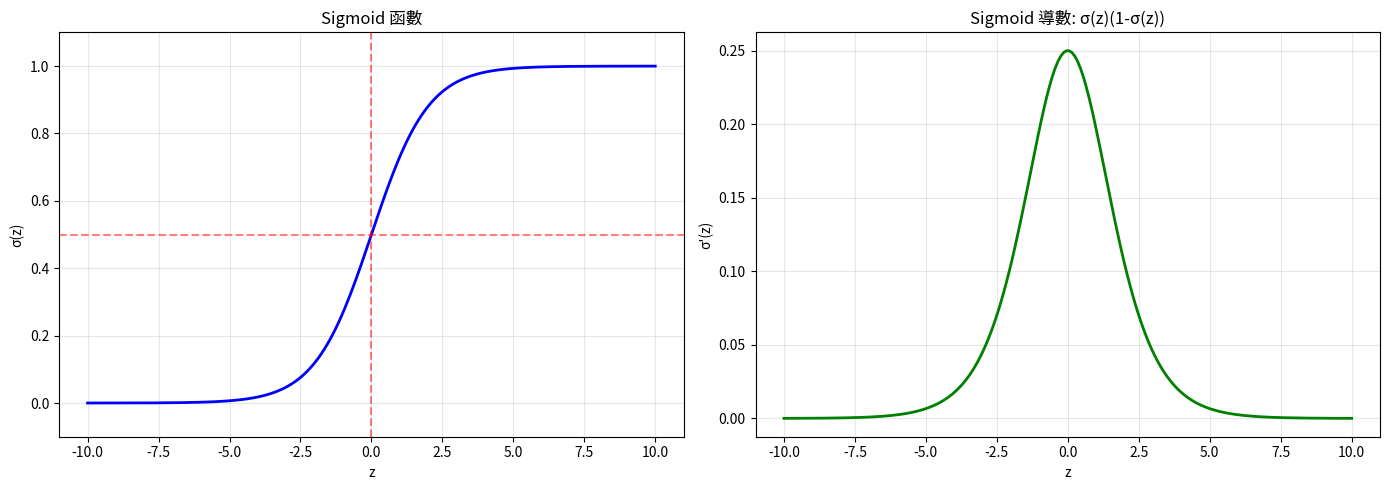
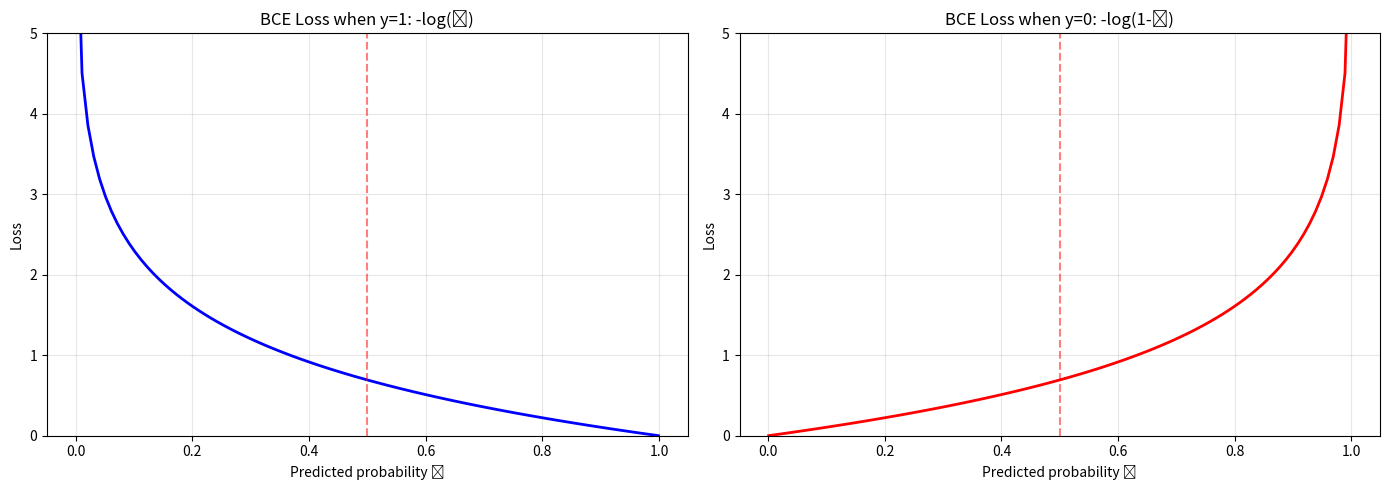
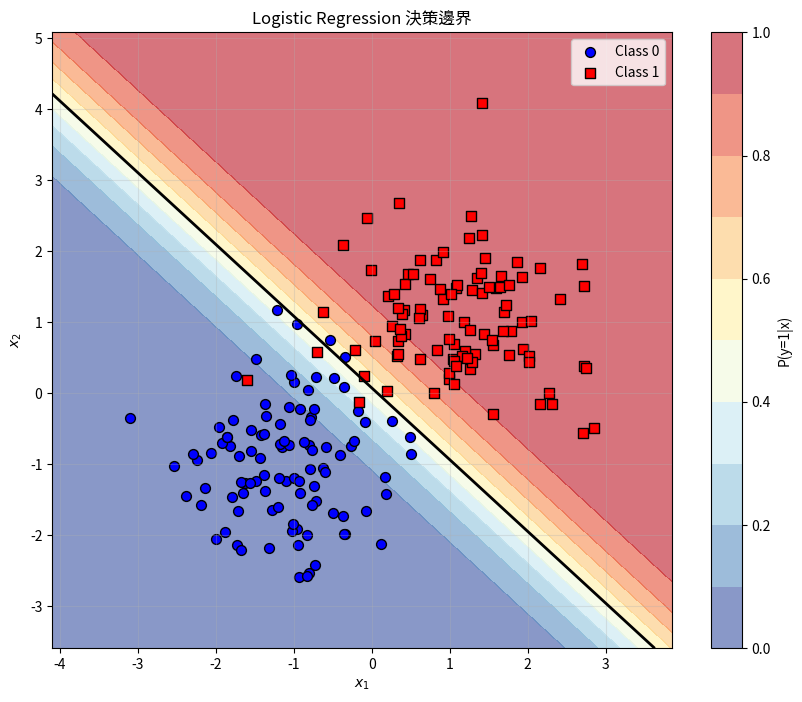
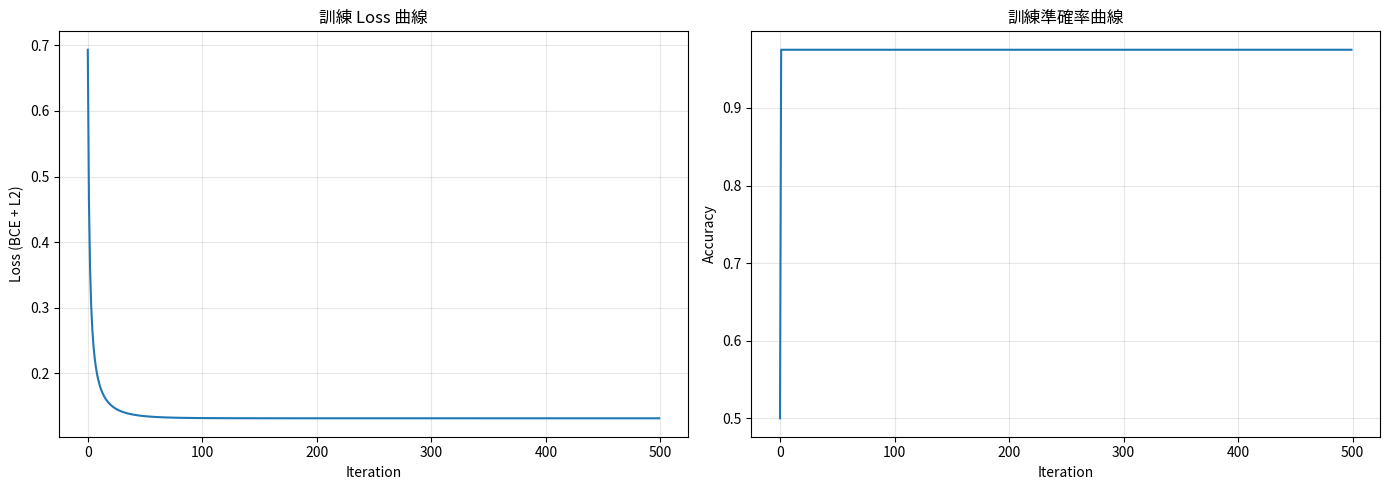
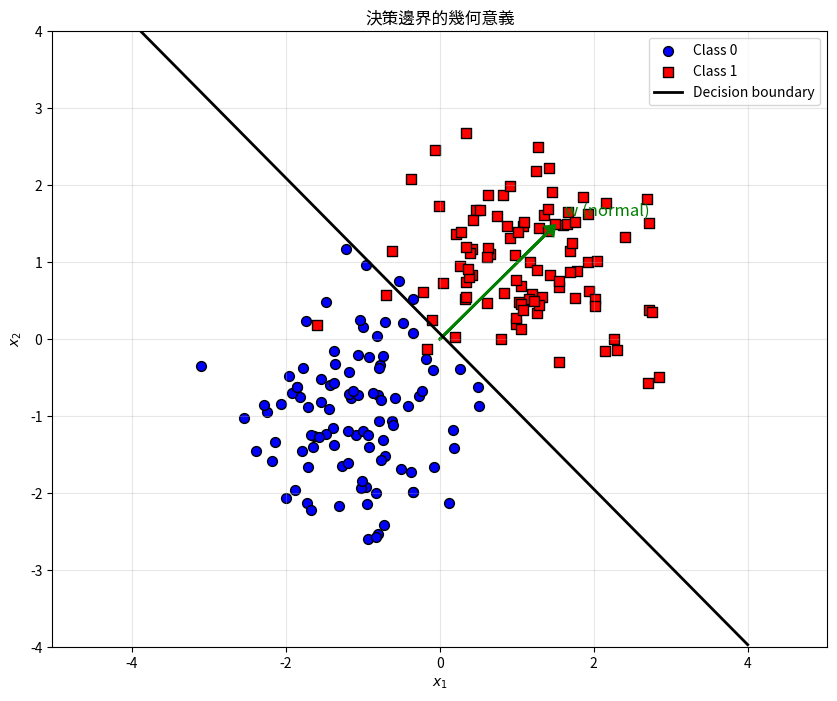
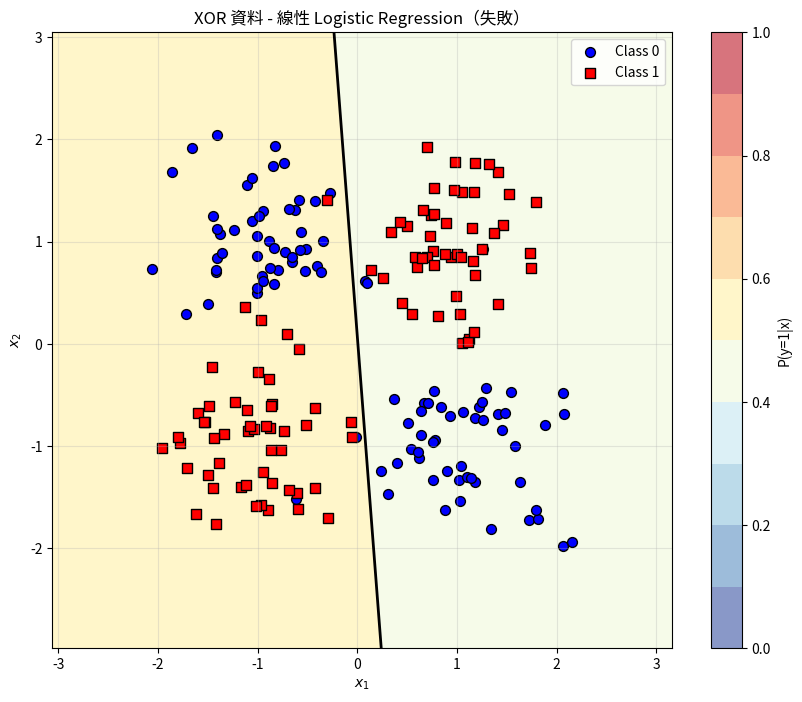
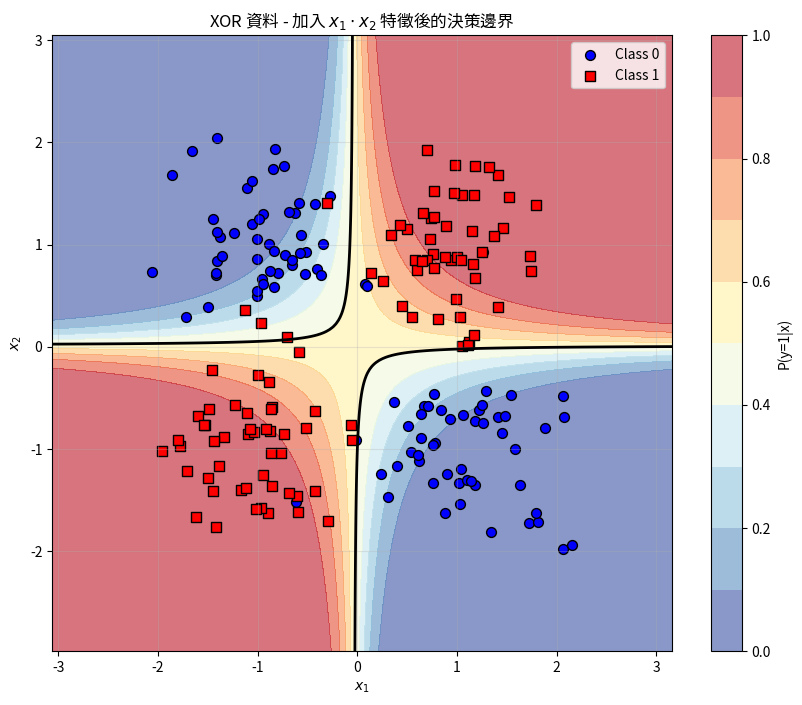
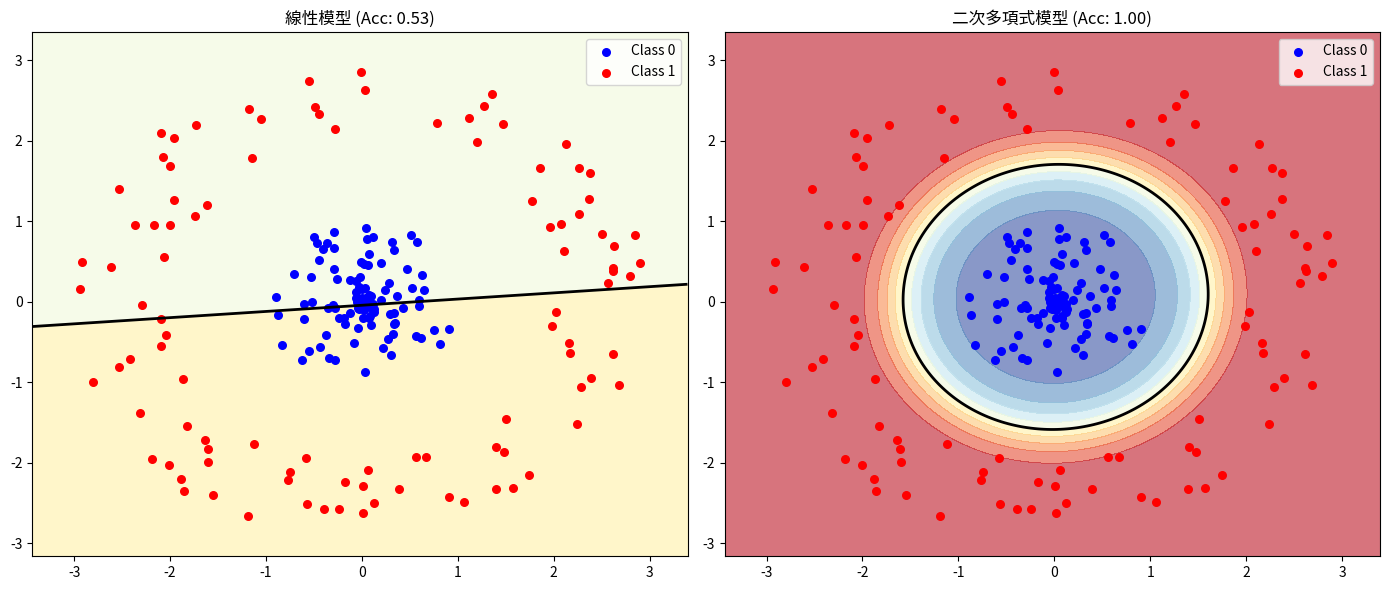

The matplotlib source for these figures, in order:
import numpy as np
import matplotlib.pyplot as plt

# 設定 matplotlib
plt.rcParams['figure.figsize'] = [10, 6]

# 設定隨機種子
np.random.seed(42)

print("環境設定完成！")
print(f"NumPy 版本: {np.__version__}")

def sigmoid_naive(z):
    """
    Sigmoid 函數（簡單版，可能有數值問題）
    """
    return 1 / (1 + np.exp(-z))


def sigmoid(z):
    """
    Sigmoid 函數（數值穩定版）
    
    Parameters
    ----------
    z : np.ndarray or float
        輸入值
    
    Returns
    -------
    np.ndarray or float
        Sigmoid 輸出，範圍 (0, 1)
    """
    z = np.asarray(z, dtype=np.float64)
    result = np.zeros_like(z)
    
    # z >= 0: 用標準公式
    pos_mask = z >= 0
    result[pos_mask] = 1 / (1 + np.exp(-z[pos_mask]))
    
    # z < 0: 用等價形式避免 exp 溢出
    neg_mask = z < 0
    exp_z = np.exp(z[neg_mask])
    result[neg_mask] = exp_z / (1 + exp_z)
    
    return result


# 測試 Sigmoid
print("=== 測試 Sigmoid 函數 ===")

# 基本測試
test_values = [-10, -5, -1, 0, 1, 5, 10]
print(f"{'z':>6} | {'σ(z)':>10}")
print("-" * 20)
for z in test_values:
    print(f"{z:>6} | {sigmoid(z):>10.6f}")

# 驗證性質
print("\n驗證性質：")
print(f"σ(0) = {sigmoid(0):.6f} (應該是 0.5)")
print(f"σ(-5) + σ(5) = {sigmoid(-5) + sigmoid(5):.6f} (應該是 1.0)")

# 導數驗證
z = 2.0
s = sigmoid(z)
dsigmoid_analytic = s * (1 - s)

# 數值導數
eps = 1e-5
dsigmoid_numeric = (sigmoid(z + eps) - sigmoid(z - eps)) / (2 * eps)

print(f"\n導數驗證 (z={z}):")
print(f"解析導數: {dsigmoid_analytic:.8f}")
print(f"數值導數: {dsigmoid_numeric:.8f}")

# 視覺化 Sigmoid
z = np.linspace(-10, 10, 200)

fig, axes = plt.subplots(1, 2, figsize=(14, 5))

# Sigmoid 函數
axes[0].plot(z, sigmoid(z), 'b-', linewidth=2)
axes[0].axhline(y=0.5, color='r', linestyle='--', alpha=0.5)
axes[0].axvline(x=0, color='r', linestyle='--', alpha=0.5)
axes[0].set_xlabel('z')
axes[0].set_ylabel('σ(z)')
axes[0].set_title('Sigmoid 函數')
axes[0].grid(True, alpha=0.3)
axes[0].set_ylim(-0.1, 1.1)

# Sigmoid 導數
s = sigmoid(z)
ds = s * (1 - s)
axes[1].plot(z, ds, 'g-', linewidth=2)
axes[1].set_xlabel('z')
axes[1].set_ylabel("σ'(z)")
axes[1].set_title('Sigmoid 導數: σ(z)(1-σ(z))')
axes[1].grid(True, alpha=0.3)

plt.tight_layout()
plt.show()

print("觀察：導數在 z=0 時最大 (0.25)，在兩端趨近於 0")
print("這意味著梯度在預測很確定時會變小（梯度消失問題）")

def binary_cross_entropy(y_true, y_pred, eps=1e-15):
    """
    計算 Binary Cross-Entropy Loss
    
    Parameters
    ----------
    y_true : np.ndarray, shape (N,)
        真實標籤，值為 0 或 1
    y_pred : np.ndarray, shape (N,)
        預測機率，值在 (0, 1)
    eps : float
        避免 log(0) 的小常數
    
    Returns
    -------
    float
        平均 BCE loss
    """
    # Clip 預測值避免 log(0)
    y_pred = np.clip(y_pred, eps, 1 - eps)
    
    # BCE
    loss = -np.mean(y_true * np.log(y_pred) + (1 - y_true) * np.log(1 - y_pred))
    
    return loss


# 視覺化 BCE
print("=== 視覺化 Binary Cross-Entropy ===")

y_pred_range = np.linspace(0.001, 0.999, 100)

fig, axes = plt.subplots(1, 2, figsize=(14, 5))

# y = 1 的情況
loss_y1 = -np.log(y_pred_range)
axes[0].plot(y_pred_range, loss_y1, 'b-', linewidth=2, label='BCE when y=1')
axes[0].set_xlabel('Predicted probability ŷ')
axes[0].set_ylabel('Loss')
axes[0].set_title('BCE Loss when y=1: -log(ŷ)')
axes[0].set_ylim(0, 5)
axes[0].grid(True, alpha=0.3)
axes[0].axvline(x=0.5, color='r', linestyle='--', alpha=0.5)

# y = 0 的情況
loss_y0 = -np.log(1 - y_pred_range)
axes[1].plot(y_pred_range, loss_y0, 'r-', linewidth=2, label='BCE when y=0')
axes[1].set_xlabel('Predicted probability ŷ')
axes[1].set_ylabel('Loss')
axes[1].set_title('BCE Loss when y=0: -log(1-ŷ)')
axes[1].set_ylim(0, 5)
axes[1].grid(True, alpha=0.3)
axes[1].axvline(x=0.5, color='r', linestyle='--', alpha=0.5)

plt.tight_layout()
plt.show()

# 測試
print("\n測試 BCE：")
print(f"y=1, ŷ=0.9: Loss = {binary_cross_entropy(np.array([1]), np.array([0.9])):.4f}")
print(f"y=1, ŷ=0.5: Loss = {binary_cross_entropy(np.array([1]), np.array([0.5])):.4f}")
print(f"y=1, ŷ=0.1: Loss = {binary_cross_entropy(np.array([1]), np.array([0.1])):.4f}")

def compute_logistic_gradients(X, y, w, b):
    """
    計算 Logistic Regression 的梯度
    
    Parameters
    ----------
    X : np.ndarray, shape (N, D)
        特徵矩陣
    y : np.ndarray, shape (N,)
        真實標籤（0 或 1）
    w : np.ndarray, shape (D,)
        權重
    b : float
        偏置
    
    Returns
    -------
    dw : np.ndarray, shape (D,)
        ∂L/∂w
    db : float
        ∂L/∂b
    """
    N = X.shape[0]
    
    # 前向傳播
    z = X @ w + b
    y_pred = sigmoid(z)
    
    # 梯度（漂亮的結果！）
    error = y_pred - y  # shape (N,)
    
    dw = (1 / N) * (X.T @ error)
    db = (1 / N) * np.sum(error)
    
    return dw, db


# 數值梯度檢查
def numerical_gradient(f, x, eps=1e-5):
    """計算數值梯度"""
    grad = np.zeros_like(x)
    
    it = np.nditer(x, flags=['multi_index'], op_flags=['readwrite'])
    while not it.finished:
        idx = it.multi_index
        old_value = x[idx]
        
        x[idx] = old_value + eps
        fx_plus = f(x)
        
        x[idx] = old_value - eps
        fx_minus = f(x)
        
        x[idx] = old_value
        grad[idx] = (fx_plus - fx_minus) / (2 * eps)
        
        it.iternext()
    
    return grad


def gradient_check_logistic(X, y, w, b, eps=1e-5):
    """
    檢查 Logistic Regression 的梯度
    """
    # 解析梯度
    dw_analytic, db_analytic = compute_logistic_gradients(X, y, w, b)
    
    # 數值梯度 for w
    def loss_w(w_test):
        z = X @ w_test + b
        y_pred = sigmoid(z)
        return binary_cross_entropy(y, y_pred)
    
    dw_numeric = numerical_gradient(loss_w, w.copy(), eps)
    
    # 數值梯度 for b
    def loss_b(b_test):
        z = X @ w + b_test[0]
        y_pred = sigmoid(z)
        return binary_cross_entropy(y, y_pred)
    
    db_numeric = numerical_gradient(loss_b, np.array([b]), eps)[0]
    
    # 比較
    print("=== 梯度檢查 ===")
    print(f"dw 解析梯度: {dw_analytic}")
    print(f"dw 數值梯度: {dw_numeric}")
    rel_err_w = np.linalg.norm(dw_analytic - dw_numeric) / (np.linalg.norm(dw_analytic) + np.linalg.norm(dw_numeric) + 1e-8)
    print(f"dw 相對誤差: {rel_err_w:.2e}")
    print()
    print(f"db 解析梯度: {db_analytic:.8f}")
    print(f"db 數值梯度: {db_numeric:.8f}")
    rel_err_b = abs(db_analytic - db_numeric) / (abs(db_analytic) + abs(db_numeric) + 1e-8)
    print(f"db 相對誤差: {rel_err_b:.2e}")
    
    passed = rel_err_w < 1e-4 and rel_err_b < 1e-4
    print(f"\n梯度檢查通過: {passed}")
    return passed


# 生成測試資料
np.random.seed(42)
X_test = np.random.randn(50, 3)
y_test = (np.random.rand(50) > 0.5).astype(float)
w_test = np.random.randn(3)
b_test = np.random.randn()

gradient_check_logistic(X_test, y_test, w_test, b_test)

class LogisticRegression:
    """
    Logistic Regression 二分類模型
    
    使用梯度下降優化 Binary Cross-Entropy Loss
    
    Parameters
    ----------
    regularization : float
        L2 正則化強度
    
    Attributes
    ----------
    w : np.ndarray
        權重向量
    b : float
        偏置
    history : dict
        訓練歷史
    """
    
    def __init__(self, regularization=0.0):
        self.reg = regularization
        self.w = None
        self.b = None
        self.history = None
    
    def _sigmoid(self, z):
        """數值穩定的 Sigmoid"""
        return sigmoid(z)
    
    def fit(self, X, y, lr=0.1, n_iter=1000, verbose=True):
        """
        使用梯度下降訓練模型
        
        Parameters
        ----------
        X : np.ndarray, shape (N, D)
            特徵矩陣
        y : np.ndarray, shape (N,)
            標籤（0 或 1）
        lr : float
            學習率
        n_iter : int
            迭代次數
        verbose : bool
            是否輸出訓練過程
        """
        N, D = X.shape
        
        # 初始化參數
        self.w = np.zeros(D)
        self.b = 0.0
        self.history = {'loss': [], 'accuracy': []}
        
        for i in range(n_iter):
            # 前向傳播
            z = X @ self.w + self.b
            y_pred = self._sigmoid(z)
            
            # 計算 loss（含正則化）
            loss = binary_cross_entropy(y, y_pred) + 0.5 * self.reg * np.sum(self.w ** 2)
            
            # 計算準確率
            predictions = (y_pred >= 0.5).astype(float)
            accuracy = np.mean(predictions == y)
            
            # 記錄
            self.history['loss'].append(loss)
            self.history['accuracy'].append(accuracy)
            
            # 計算梯度
            error = y_pred - y
            dw = (1 / N) * (X.T @ error) + self.reg * self.w
            db = (1 / N) * np.sum(error)
            
            # 更新參數
            self.w = self.w - lr * dw
            self.b = self.b - lr * db
            
            if verbose and (i + 1) % (n_iter // 10) == 0:
                print(f"Iter {i+1:4d}: Loss = {loss:.4f}, Accuracy = {accuracy:.4f}")
        
        return self
    
    def predict_proba(self, X):
        """
        預測屬於類別 1 的機率
        
        Returns
        -------
        np.ndarray, shape (N,)
            P(y=1|x)
        """
        if self.w is None:
            raise ValueError("Model not fitted. Call fit() first.")
        z = X @ self.w + self.b
        return self._sigmoid(z)
    
    def predict(self, X, threshold=0.5):
        """
        預測類別標籤
        
        Returns
        -------
        np.ndarray, shape (N,)
            預測標籤（0 或 1）
        """
        proba = self.predict_proba(X)
        return (proba >= threshold).astype(int)
    
    def score(self, X, y):
        """
        計算準確率
        """
        predictions = self.predict(X)
        return np.mean(predictions == y)


# 生成二分類資料
def generate_binary_classification_data(n_samples=200, seed=42):
    """
    生成二分類測試資料
    
    兩個高斯分布的混合
    """
    np.random.seed(seed)
    
    n_per_class = n_samples // 2
    
    # 類別 0
    X0 = np.random.randn(n_per_class, 2) * 0.8 + np.array([-1, -1])
    y0 = np.zeros(n_per_class)
    
    # 類別 1
    X1 = np.random.randn(n_per_class, 2) * 0.8 + np.array([1, 1])
    y1 = np.ones(n_per_class)
    
    # 合併
    X = np.vstack([X0, X1])
    y = np.concatenate([y0, y1])
    
    # 打亂
    idx = np.random.permutation(n_samples)
    return X[idx], y[idx]


# 測試
print("=== 測試 Logistic Regression ===")

X, y = generate_binary_classification_data(n_samples=200)

print(f"資料大小: {X.shape}")
print(f"類別分布: {np.bincount(y.astype(int))}")

# 訓練模型
model = LogisticRegression(regularization=0.01)
model.fit(X, y, lr=0.5, n_iter=500, verbose=True)

print(f"\n最終準確率: {model.score(X, y):.4f}")
print(f"學習到的參數: w = {model.w}, b = {model.b:.4f}")

# 視覺化結果

def plot_decision_boundary(model, X, y, title="Decision Boundary"):
    """
    繪製決策邊界
    """
    # 建立網格
    x_min, x_max = X[:, 0].min() - 1, X[:, 0].max() + 1
    y_min, y_max = X[:, 1].min() - 1, X[:, 1].max() + 1
    xx, yy = np.meshgrid(np.linspace(x_min, x_max, 200),
                         np.linspace(y_min, y_max, 200))
    
    # 預測網格上每個點
    Z = model.predict_proba(np.c_[xx.ravel(), yy.ravel()])
    Z = Z.reshape(xx.shape)
    
    # 繪圖
    plt.figure(figsize=(10, 8))
    
    # 機率等高線
    plt.contourf(xx, yy, Z, levels=np.linspace(0, 1, 11), cmap='RdYlBu_r', alpha=0.6)
    plt.colorbar(label='P(y=1|x)')
    
    # 決策邊界（P=0.5）
    plt.contour(xx, yy, Z, levels=[0.5], colors='black', linewidths=2)
    
    # 資料點
    plt.scatter(X[y==0, 0], X[y==0, 1], c='blue', marker='o', s=50, label='Class 0', edgecolors='k')
    plt.scatter(X[y==1, 0], X[y==1, 1], c='red', marker='s', s=50, label='Class 1', edgecolors='k')
    
    plt.xlabel('$x_1$')
    plt.ylabel('$x_2$')
    plt.title(title)
    plt.legend()
    plt.grid(True, alpha=0.3)
    
    return plt.gcf()


# 決策邊界
plot_decision_boundary(model, X, y, title='Logistic Regression 決策邊界')
plt.show()

# 訓練曲線
fig, axes = plt.subplots(1, 2, figsize=(14, 5))

axes[0].plot(model.history['loss'])
axes[0].set_xlabel('Iteration')
axes[0].set_ylabel('Loss (BCE + L2)')
axes[0].set_title('訓練 Loss 曲線')
axes[0].grid(True, alpha=0.3)

axes[1].plot(model.history['accuracy'])
axes[1].set_xlabel('Iteration')
axes[1].set_ylabel('Accuracy')
axes[1].set_title('訓練準確率曲線')
axes[1].grid(True, alpha=0.3)

plt.tight_layout()
plt.show()

# 視覺化決策邊界的幾何

plt.figure(figsize=(10, 8))

# 資料點
plt.scatter(X[y==0, 0], X[y==0, 1], c='blue', marker='o', s=50, label='Class 0', edgecolors='k')
plt.scatter(X[y==1, 0], X[y==1, 1], c='red', marker='s', s=50, label='Class 1', edgecolors='k')

# 決策邊界直線
# w1*x1 + w2*x2 + b = 0 => x2 = -(w1*x1 + b) / w2
w1, w2 = model.w
b = model.b

x1_range = np.linspace(-4, 4, 100)
x2_boundary = -(w1 * x1_range + b) / w2

plt.plot(x1_range, x2_boundary, 'k-', linewidth=2, label='Decision boundary')

# 法向量 w（從原點指向）
origin = np.array([0, 0])
w_normalized = model.w / np.linalg.norm(model.w) * 2  # 縮放顯示
plt.arrow(origin[0], origin[1], w_normalized[0], w_normalized[1], 
          head_width=0.15, head_length=0.1, fc='green', ec='green', linewidth=2)
plt.text(w_normalized[0] + 0.2, w_normalized[1] + 0.2, 'w (normal)', fontsize=12, color='green')

plt.xlabel('$x_1$')
plt.ylabel('$x_2$')
plt.title('決策邊界的幾何意義')
plt.legend()
plt.grid(True, alpha=0.3)
plt.axis('equal')
plt.xlim(-4, 4)
plt.ylim(-4, 4)
plt.show()

print(f"\n決策邊界方程: {w1:.4f}*x1 + {w2:.4f}*x2 + {b:.4f} = 0")

# 練習 1 解答

def generate_xor_data(n_samples=200, noise=0.1, seed=42):
    """
    生成 XOR 模式的資料（非線性可分）
    """
    np.random.seed(seed)
    
    n_per_class = n_samples // 4
    
    # 四個象限
    X1 = np.random.randn(n_per_class, 2) * 0.5 + np.array([1, 1])
    X2 = np.random.randn(n_per_class, 2) * 0.5 + np.array([-1, -1])
    X3 = np.random.randn(n_per_class, 2) * 0.5 + np.array([1, -1])
    X4 = np.random.randn(n_per_class, 2) * 0.5 + np.array([-1, 1])
    
    X = np.vstack([X1, X2, X3, X4])
    y = np.array([1] * n_per_class + [1] * n_per_class + 
                 [0] * n_per_class + [0] * n_per_class)
    
    idx = np.random.permutation(len(y))
    return X[idx], y[idx].astype(float)


# 生成 XOR 資料
X_xor, y_xor = generate_xor_data(n_samples=200)

# 訓練線性 Logistic Regression
model_linear = LogisticRegression(regularization=0.01)
model_linear.fit(X_xor, y_xor, lr=0.5, n_iter=500, verbose=False)

print(f"線性模型在 XOR 資料上的準確率: {model_linear.score(X_xor, y_xor):.4f}")
print("(接近 0.5 表示模型無法學習)")

# 視覺化
plot_decision_boundary(model_linear, X_xor, y_xor, 
                       title='XOR 資料 - 線性 Logistic Regression（失敗）')
plt.show()

# 練習 2 解答

def add_interaction_feature(X):
    """
    添加交互特徵 x1 * x2
    """
    x1_x2 = (X[:, 0] * X[:, 1]).reshape(-1, 1)
    return np.hstack([X, x1_x2])


# 添加交互特徵
X_xor_extended = add_interaction_feature(X_xor)
print(f"原始特徵維度: {X_xor.shape[1]}")
print(f"擴展後特徵維度: {X_xor_extended.shape[1]}")

# 重新訓練
model_extended = LogisticRegression(regularization=0.01)
model_extended.fit(X_xor_extended, y_xor, lr=0.5, n_iter=500, verbose=False)

print(f"\n加入交互特徵後的準確率: {model_extended.score(X_xor_extended, y_xor):.4f}")

# 視覺化決策邊界
# 這需要在原始 2D 空間中繪製
x_min, x_max = X_xor[:, 0].min() - 1, X_xor[:, 0].max() + 1
y_min, y_max = X_xor[:, 1].min() - 1, X_xor[:, 1].max() + 1
xx, yy = np.meshgrid(np.linspace(x_min, x_max, 200),
                     np.linspace(y_min, y_max, 200))

# 加入交互特徵後預測
grid_points = np.c_[xx.ravel(), yy.ravel()]
grid_extended = add_interaction_feature(grid_points)
Z = model_extended.predict_proba(grid_extended)
Z = Z.reshape(xx.shape)

plt.figure(figsize=(10, 8))
plt.contourf(xx, yy, Z, levels=np.linspace(0, 1, 11), cmap='RdYlBu_r', alpha=0.6)
plt.colorbar(label='P(y=1|x)')
plt.contour(xx, yy, Z, levels=[0.5], colors='black', linewidths=2)
plt.scatter(X_xor[y_xor==0, 0], X_xor[y_xor==0, 1], c='blue', marker='o', s=50, label='Class 0', edgecolors='k')
plt.scatter(X_xor[y_xor==1, 0], X_xor[y_xor==1, 1], c='red', marker='s', s=50, label='Class 1', edgecolors='k')
plt.xlabel('$x_1$')
plt.ylabel('$x_2$')
plt.title('XOR 資料 - 加入 $x_1 \cdot x_2$ 特徵後的決策邊界')
plt.legend()
plt.grid(True, alpha=0.3)
plt.show()

print(f"\n學習到的參數: w = {model_extended.w}, b = {model_extended.b:.4f}")
print("決策邊界: w1*x1 + w2*x2 + w3*(x1*x2) + b = 0")
print("這是一個雙曲線！")

# 練習 3 解答

def generate_circle_data(n_samples=200, seed=42):
    """
    生成圓形分佈資料
    """
    np.random.seed(seed)
    
    n_per_class = n_samples // 2
    
    # 內圈（類別 0）
    r_inner = np.random.uniform(0, 1, n_per_class)
    theta_inner = np.random.uniform(0, 2*np.pi, n_per_class)
    X_inner = np.column_stack([r_inner * np.cos(theta_inner), 
                               r_inner * np.sin(theta_inner)])
    
    # 外圈（類別 1）
    r_outer = np.random.uniform(2, 3, n_per_class)
    theta_outer = np.random.uniform(0, 2*np.pi, n_per_class)
    X_outer = np.column_stack([r_outer * np.cos(theta_outer), 
                               r_outer * np.sin(theta_outer)])
    
    X = np.vstack([X_inner, X_outer])
    y = np.array([0] * n_per_class + [1] * n_per_class).astype(float)
    
    idx = np.random.permutation(n_samples)
    return X[idx], y[idx]


def polynomial_features_2d(X, degree=2):
    """
    生成 2D 多項式特徵
    
    degree=2: [1, x1, x2, x1^2, x1*x2, x2^2]
    """
    x1, x2 = X[:, 0], X[:, 1]
    features = [np.ones(len(x1))]  # bias（會被模型加，這裡先不加）
    
    for d in range(1, degree + 1):
        for i in range(d + 1):
            features.append((x1 ** (d - i)) * (x2 ** i))
    
    return np.column_stack(features[1:])  # 去掉常數項


# 生成圓形資料
X_circle, y_circle = generate_circle_data(n_samples=200)

# 線性模型
model_linear = LogisticRegression(regularization=0.01)
model_linear.fit(X_circle, y_circle, lr=0.5, n_iter=500, verbose=False)
print(f"線性模型準確率: {model_linear.score(X_circle, y_circle):.4f}")

# 多項式特徵模型
X_circle_poly = polynomial_features_2d(X_circle, degree=2)
print(f"多項式特徵維度: {X_circle_poly.shape[1]}")

model_poly = LogisticRegression(regularization=0.01)
model_poly.fit(X_circle_poly, y_circle, lr=0.1, n_iter=1000, verbose=False)
print(f"多項式模型準確率: {model_poly.score(X_circle_poly, y_circle):.4f}")

# 視覺化
fig, axes = plt.subplots(1, 2, figsize=(14, 6))

# 線性模型
x_min, x_max = X_circle[:, 0].min() - 0.5, X_circle[:, 0].max() + 0.5
y_min, y_max = X_circle[:, 1].min() - 0.5, X_circle[:, 1].max() + 0.5
xx, yy = np.meshgrid(np.linspace(x_min, x_max, 200),
                     np.linspace(y_min, y_max, 200))

Z_linear = model_linear.predict_proba(np.c_[xx.ravel(), yy.ravel()])
Z_linear = Z_linear.reshape(xx.shape)

axes[0].contourf(xx, yy, Z_linear, levels=np.linspace(0, 1, 11), cmap='RdYlBu_r', alpha=0.6)
axes[0].contour(xx, yy, Z_linear, levels=[0.5], colors='black', linewidths=2)
axes[0].scatter(X_circle[y_circle==0, 0], X_circle[y_circle==0, 1], c='blue', s=30, label='Class 0')
axes[0].scatter(X_circle[y_circle==1, 0], X_circle[y_circle==1, 1], c='red', s=30, label='Class 1')
axes[0].set_title(f'線性模型 (Acc: {model_linear.score(X_circle, y_circle):.2f})')
axes[0].legend()

# 多項式模型
grid_points = np.c_[xx.ravel(), yy.ravel()]
grid_poly = polynomial_features_2d(grid_points, degree=2)
Z_poly = model_poly.predict_proba(grid_poly)
Z_poly = Z_poly.reshape(xx.shape)

axes[1].contourf(xx, yy, Z_poly, levels=np.linspace(0, 1, 11), cmap='RdYlBu_r', alpha=0.6)
axes[1].contour(xx, yy, Z_poly, levels=[0.5], colors='black', linewidths=2)
axes[1].scatter(X_circle[y_circle==0, 0], X_circle[y_circle==0, 1], c='blue', s=30, label='Class 0')
axes[1].scatter(X_circle[y_circle==1, 0], X_circle[y_circle==1, 1], c='red', s=30, label='Class 1')
axes[1].set_title(f'二次多項式模型 (Acc: {model_poly.score(X_circle_poly, y_circle):.2f})')
axes[1].legend()

plt.tight_layout()
plt.show()

print("\n觀察：加入 x1², x1*x2, x2² 特徵後，可以學習圓形邊界")